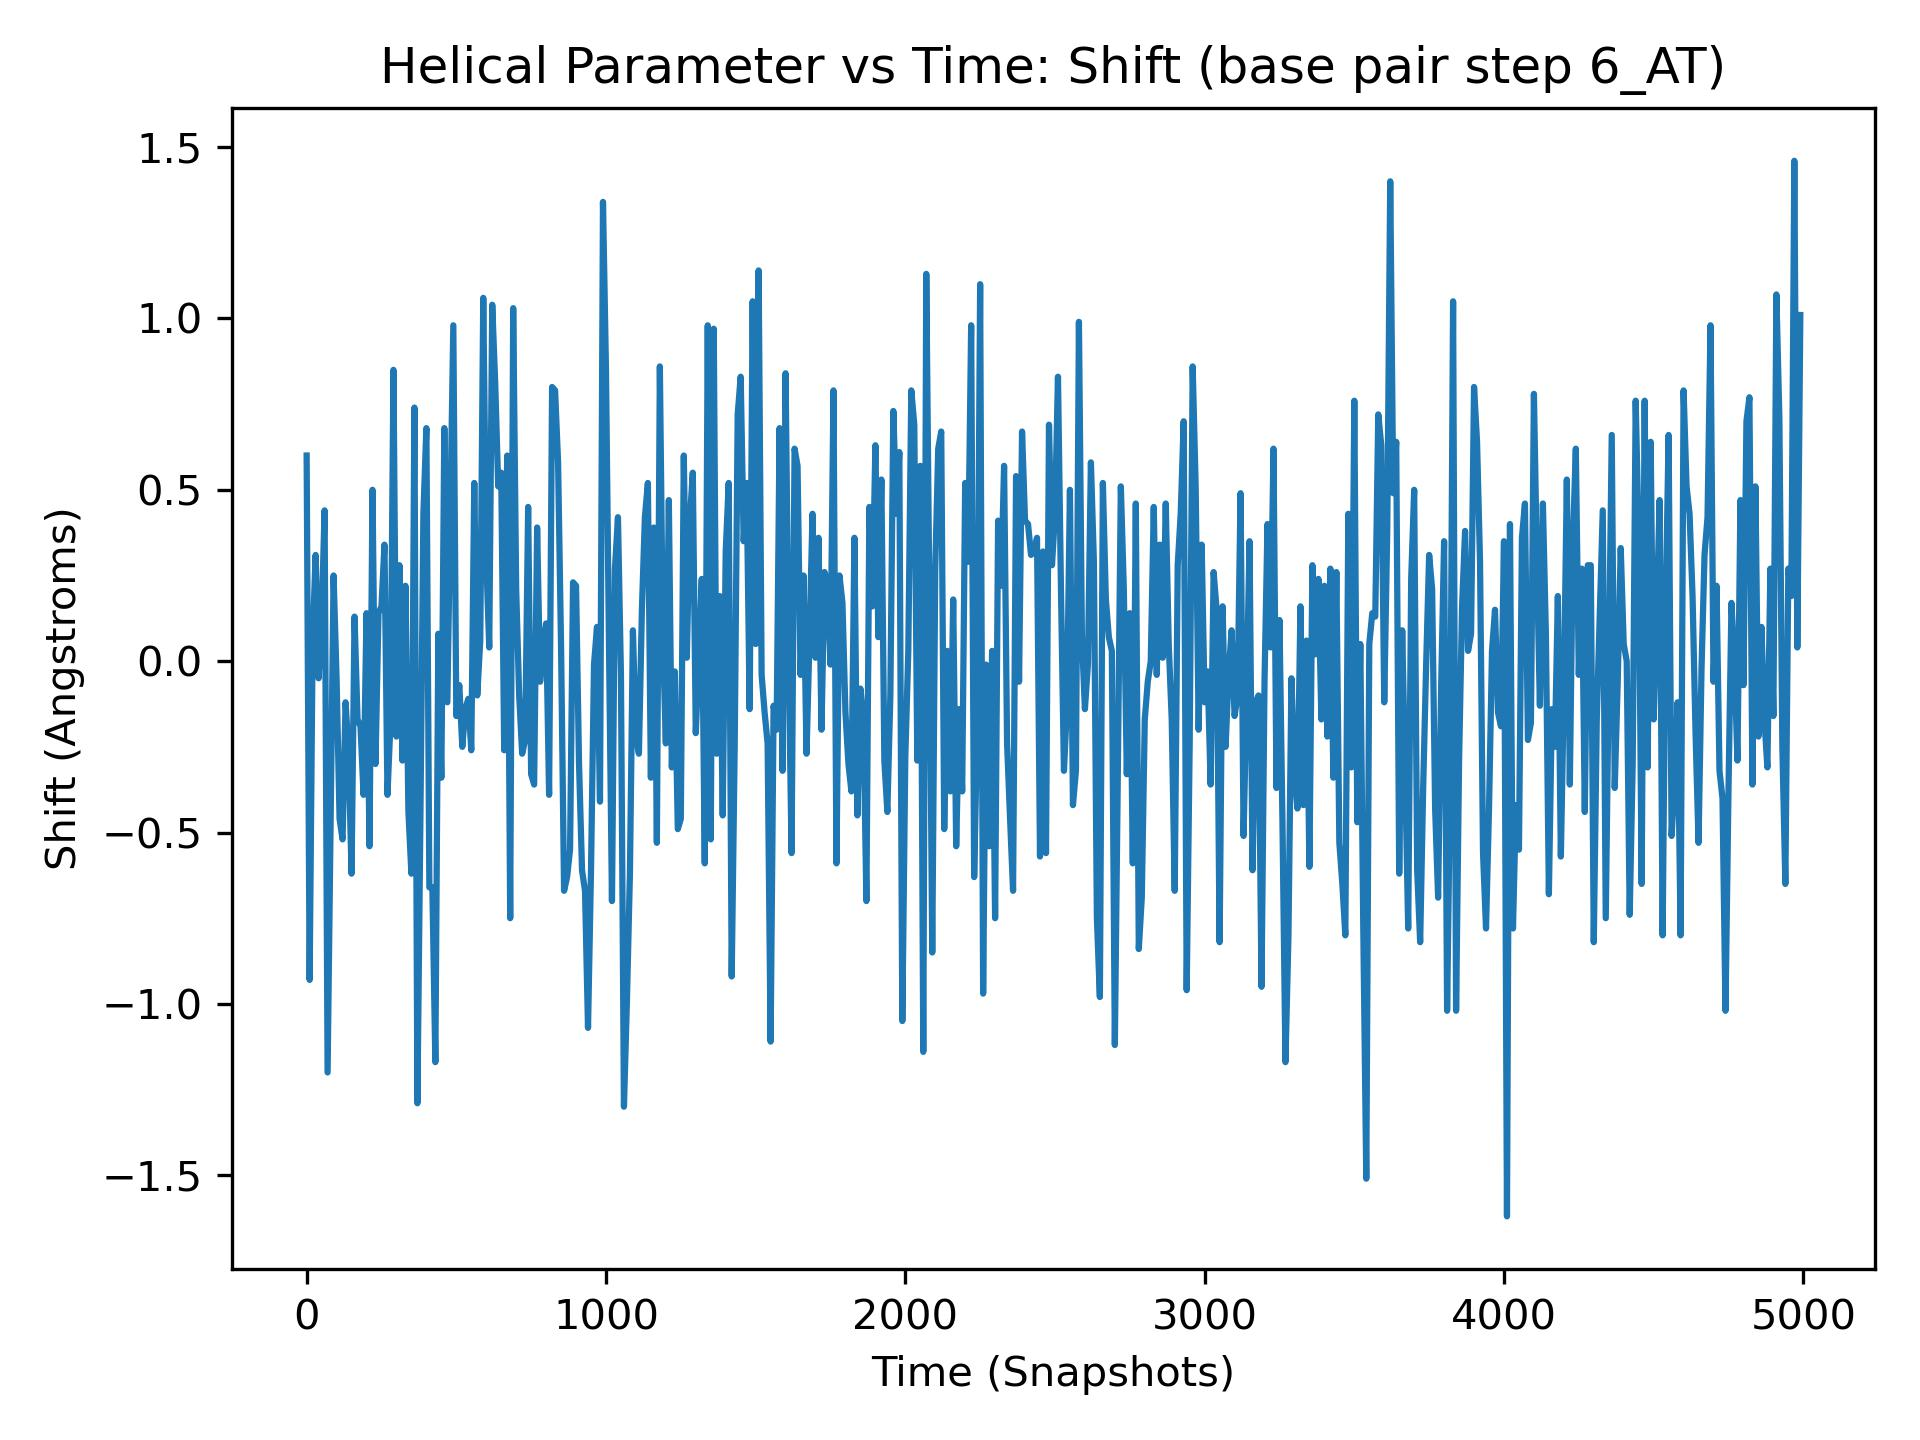

The data file committed next to this chart (first rows):
, 6_AT
0, 0.6
1, 0.04
2, -0.78
3, -1.22
4, -0.48
5, 0.68
6, 0.5
7, 0.82
8, -0.1
9, 0.8
10, -0.93
11, -0.12
12, -0.26
13, -0.97
14, 0.11
15, 0.37
16, -0.14
17, -0.63
18, 0.21
19, 0.9
20, 0.06
21, 1.03
22, 0.06
23, -0.33
24, -0.63
25, -0.21
26, 0.07
27, 0.73
28, 0.67
29, 0.81
30, 0.31
31, 0.48
32, 0.53
33, -0.41
34, -0.66
35, -0.01
36, 0.04
37, 0.37
38, -0.09
39, 1.38
40, -0.05
41, -0.29
42, 0.41
43, -0.2
44, -0.32
45, -0.06
46, 0.45
47, -0.22
48, -0.8
49, 0.04
50, 0.12
51, 0.06
52, 0.15
53, -1.07
54, -0.3
55, 0.22
56, 0.16
57, 0.51
58, 0.59
59, -0.87
... 4,940 more rows
